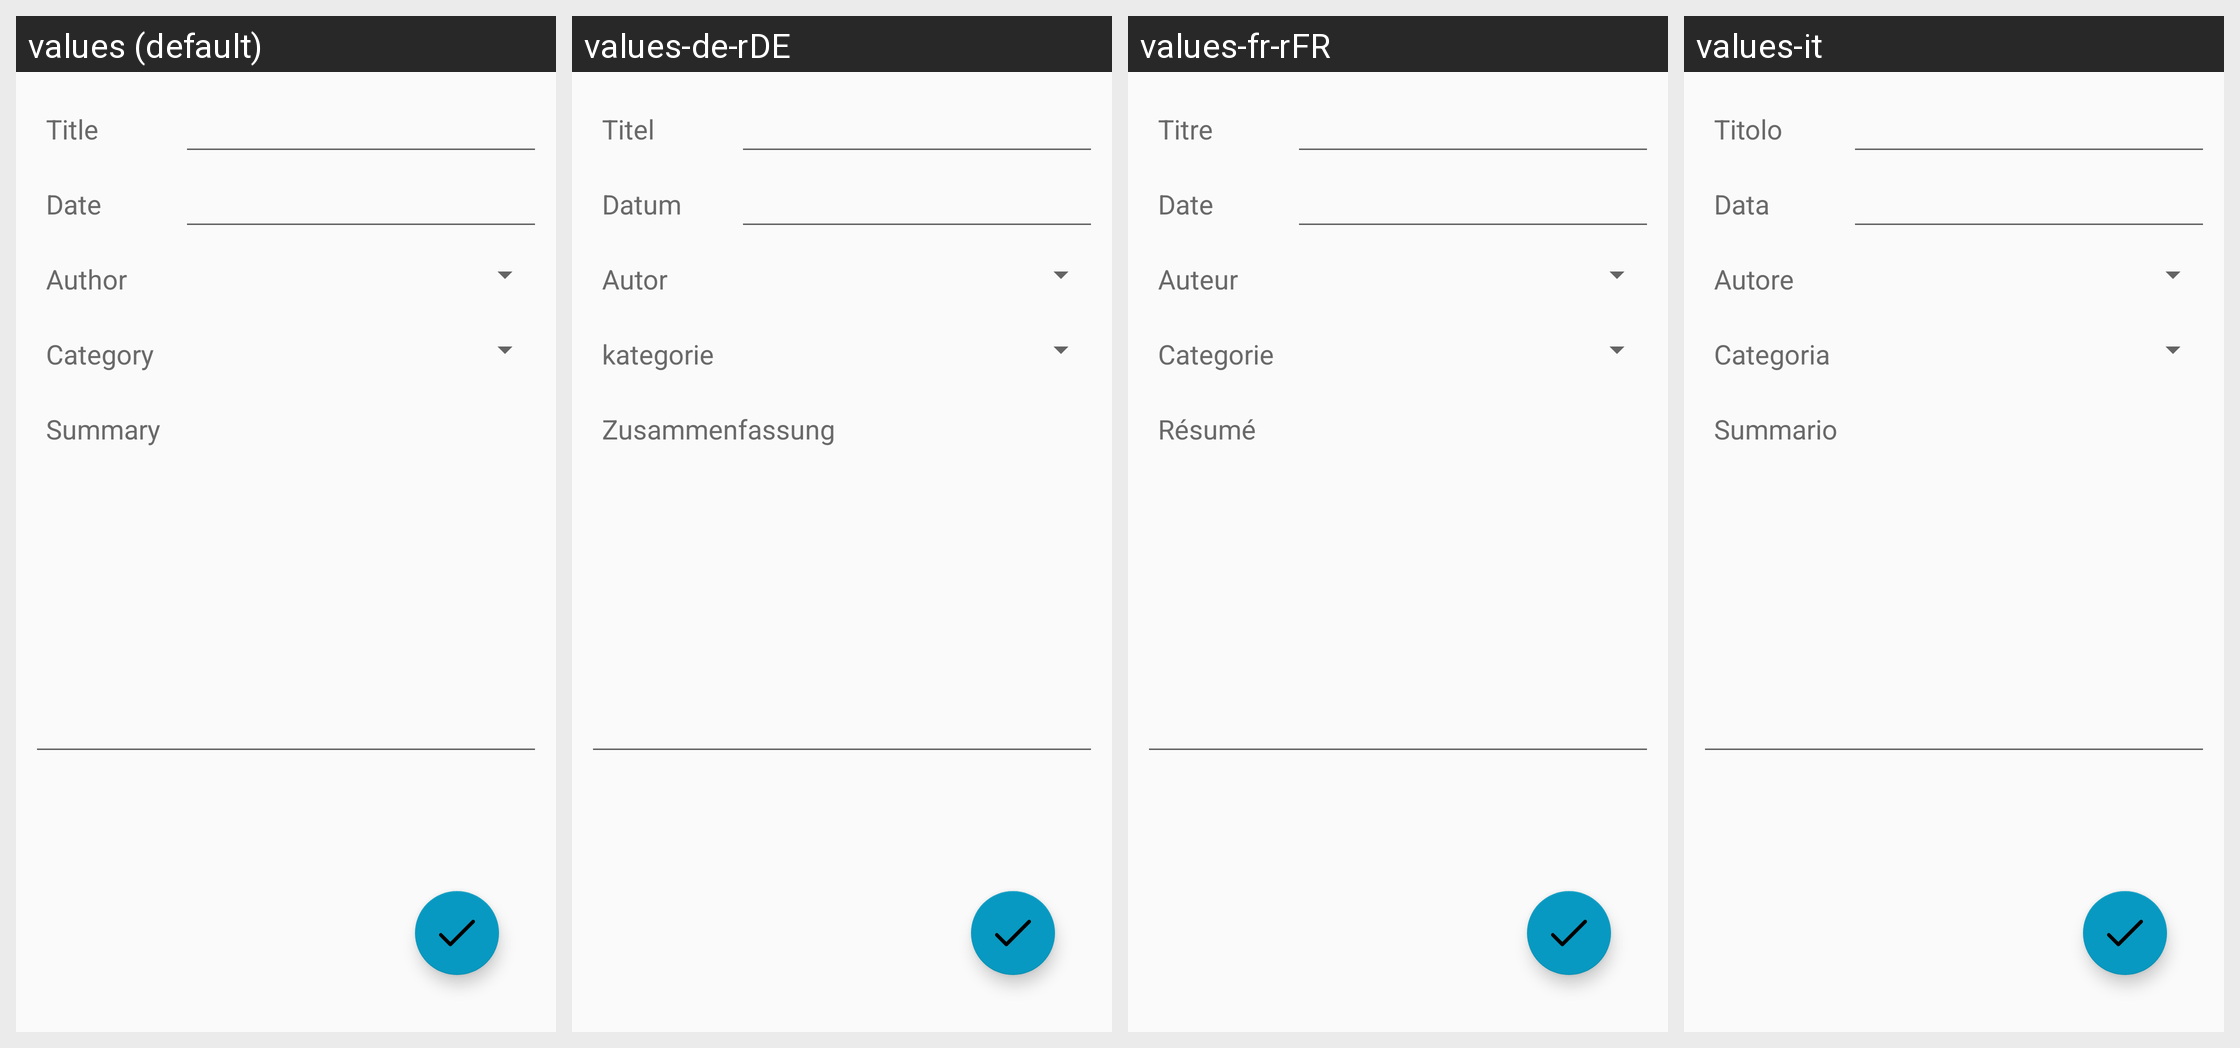

Here is an Android app screen in its default locale and in the app's own translations. Write out the translated-string differences for the strings that appear on this screen.
Android screen res/layout/activity_add_book.xml rendered under 4 locales, left to right: values (default), values-de-rDE, values-fr-rFR, values-it. Device: Nexus 5 (rendered at 1080×1920; each locale shown at half size, 540×960, under a caption strip naming it); theme AppTheme.
Strings drawn on this screen, with the default value and each locale's value (text and hints the layout hard-codes appear in the picture but are not listed):

titleBook
  values: Title
  values-de-rDE: Titel
  values-fr-rFR: Titre
  values-it: Titolo

date
  values: Date
  values-de-rDE: Datum
  values-fr-rFR: Date
  values-it: Data

title_author
  values: Author
  values-de-rDE: Autor
  values-fr-rFR: Auteur
  values-it: Autore

categorie
  values: Category
  values-de-rDE: kategorie
  values-fr-rFR: Categorie
  values-it: Categoria

summary
  values: Summary
  values-de-rDE: Zusammenfassung
  values-fr-rFR: Résumé
  values-it: Summario
